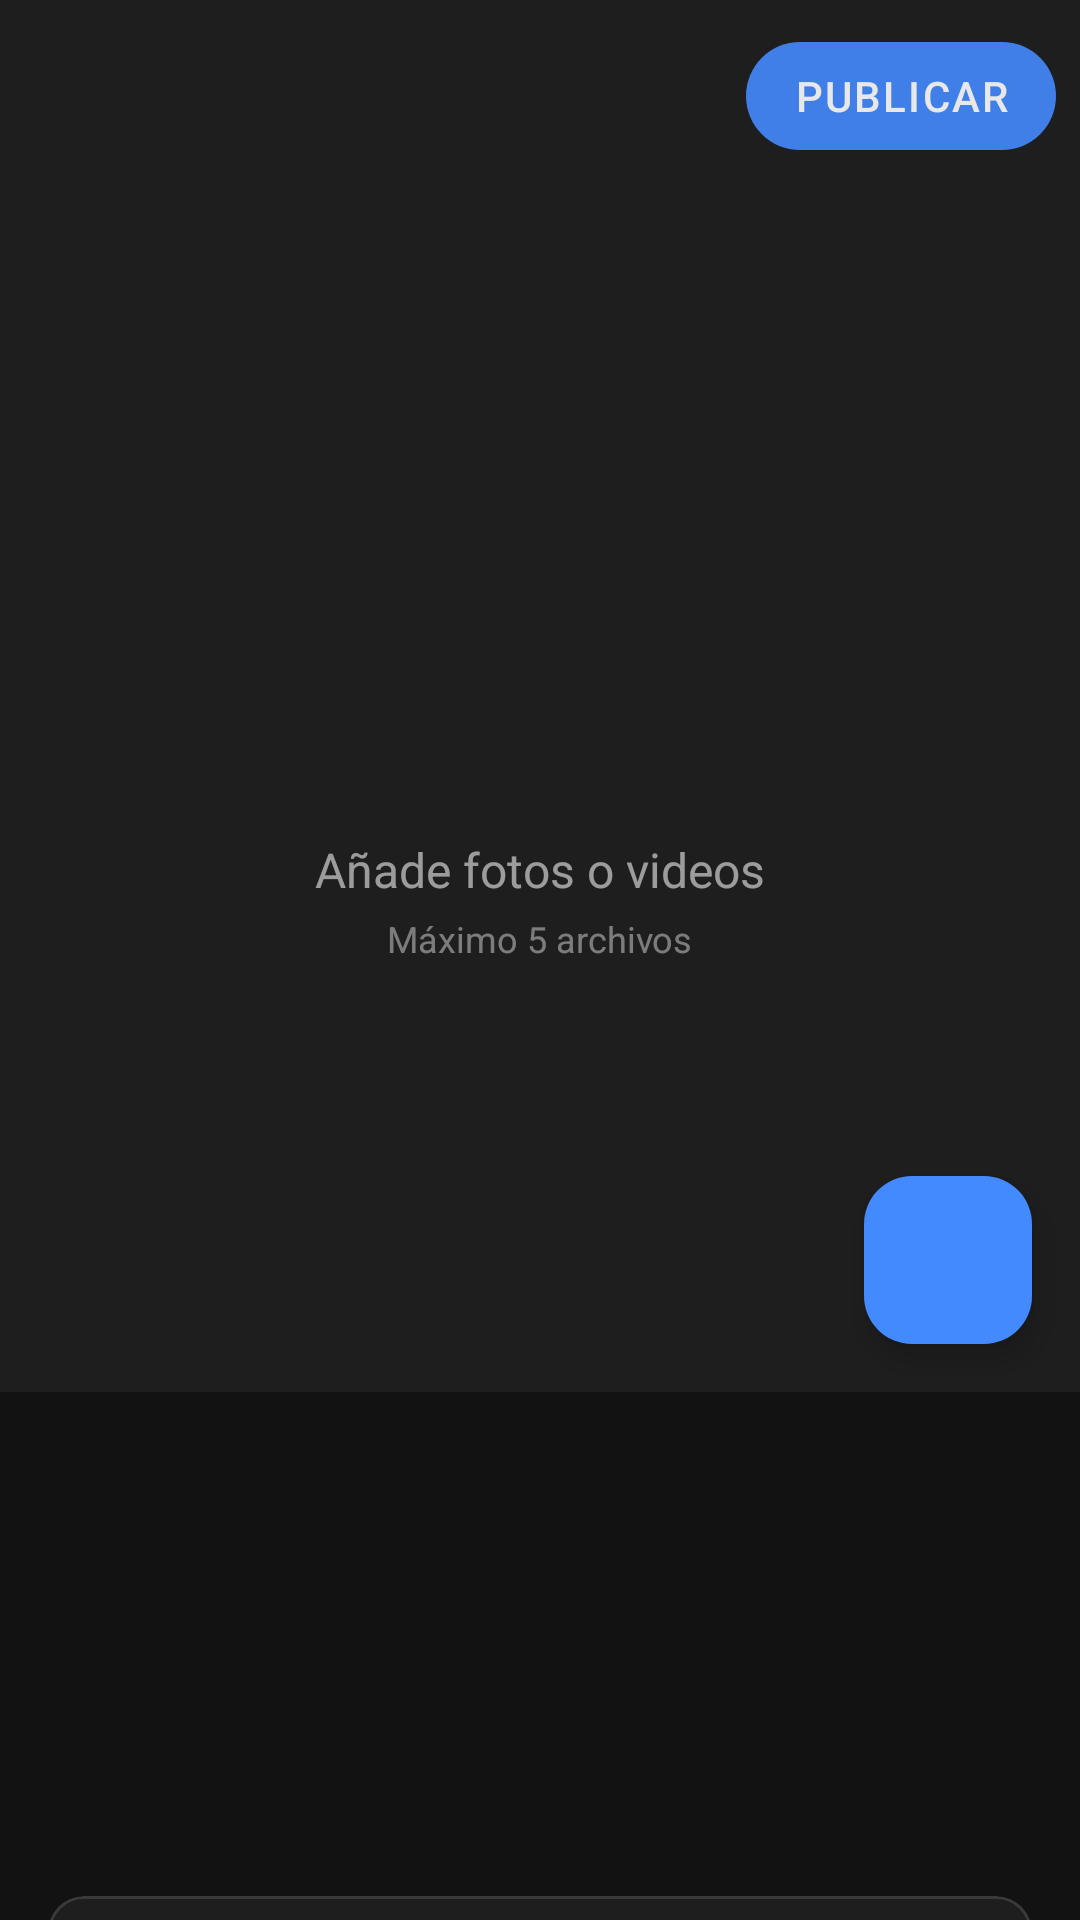

Produce the Android XML layout that renders to this screen, including the resource entries it uses.
<!-- AndroidManifest.xml: application theme Theme.NeuraMusic -->
<!-- res/layout/activity_add_media.xml -->
<?xml version="1.0" encoding="utf-8"?>
<androidx.coordinatorlayout.widget.CoordinatorLayout
    xmlns:android="http://schemas.android.com/apk/res/android"
    xmlns:app="http://schemas.android.com/apk/res-auto"
    android:layout_width="match_parent"
    android:layout_height="match_parent"
    android:background="@color/background_dark">

    
    <com.google.android.material.appbar.AppBarLayout
        android:layout_width="match_parent"
        android:layout_height="wrap_content"
        android:background="@android:color/transparent"
        app:elevation="0dp">

        <androidx.appcompat.widget.Toolbar
            android:id="@+id/toolbar"
            android:layout_width="match_parent"
            android:layout_height="?attr/actionBarSize"
            android:background="@color/surface_dark">

            <RelativeLayout
                android:layout_width="match_parent"
                android:layout_height="match_parent">

                <ImageButton
                    android:id="@+id/btnClose"
                    android:layout_width="48dp"
                    android:layout_height="48dp"
                    android:layout_centerVertical="true"
                    android:background="?attr/selectableItemBackgroundBorderless"
                    android:src="@drawable/ic_close"
                    android:tint="@color/text_primary"
                    android:contentDescription="@string/close"
                    android:alpha="0.9" />

                <com.google.android.material.button.MaterialButton
                    android:id="@+id/btnPublish"
                    android:layout_width="wrap_content"
                    android:layout_height="wrap_content"
                    android:layout_alignParentEnd="true"
                    android:layout_centerVertical="true"
                    android:layout_marginEnd="8dp"
                    android:text="@string/publish"
                    android:textColor="@color/white"
                    android:minWidth="100dp"
                    android:letterSpacing="0.05"
                    app:cornerRadius="20dp"
                    app:backgroundTint="@color/accent_blue"
                    style="@style/Widget.MaterialComponents.Button.UnelevatedButton"
                    android:enabled="false"
                    android:alpha="0.9" />

            </RelativeLayout>

        </androidx.appcompat.widget.Toolbar>

    </com.google.android.material.appbar.AppBarLayout>

    
    <androidx.core.widget.NestedScrollView
        android:layout_width="match_parent"
        android:layout_height="match_parent"
        android:fillViewport="true"
        app:layout_behavior="@string/appbar_scrolling_view_behavior">

        <LinearLayout
            android:layout_width="match_parent"
            android:layout_height="wrap_content"
            android:orientation="vertical">

            
            <FrameLayout
                android:layout_width="match_parent"
                android:layout_height="wrap_content"
                android:minHeight="400dp">

                
                <androidx.viewpager2.widget.ViewPager2
                    android:id="@+id/viewPager"
                    android:layout_width="match_parent"
                    android:layout_height="match_parent"
                    android:minHeight="400dp" />

                
                <include
                    android:id="@+id/placeholderView"
                    layout="@layout/view_media_placeholder"
                    android:layout_width="match_parent"
                    android:layout_height="match_parent" />

                
                <com.google.android.material.floatingactionbutton.FloatingActionButton
                    android:id="@+id/fabAddMore"
                    android:layout_width="wrap_content"
                    android:layout_height="wrap_content"
                    android:layout_gravity="bottom|end"
                    android:layout_margin="16dp"
                    android:src="@drawable/ic_add"
                    app:fabSize="mini"
                    app:backgroundTint="@color/accent_blue"
                    app:tint="@color/white"
                    android:contentDescription="@string/add_more_media" />

            </FrameLayout>

            
            <com.google.android.material.tabs.TabLayout
                android:id="@+id/tabLayout"
                android:layout_width="match_parent"
                android:layout_height="wrap_content"
                android:background="@android:color/transparent"
                app:tabBackground="@drawable/tab_selector"
                app:tabIndicatorHeight="0dp"
                app:tabGravity="center"
                android:layout_marginTop="8dp" />

            
            <androidx.recyclerview.widget.RecyclerView
                android:id="@+id/rvThumbnails"
                android:layout_width="match_parent"
                android:layout_height="80dp"
                android:layout_marginTop="16dp"
                android:layout_marginHorizontal="16dp"
                android:paddingHorizontal="8dp"
                android:clipToPadding="false" />

            
            <com.google.android.material.card.MaterialCardView
                android:layout_width="match_parent"
                android:layout_height="0dp"
                android:layout_weight="1"
                android:layout_margin="16dp"
                android:minHeight="200dp"
                app:cardBackgroundColor="@color/surface_dark"
                app:cardCornerRadius="12dp"
                app:cardElevation="0dp"
                app:strokeColor="@color/divider"
                app:strokeWidth="1dp">

                <com.google.android.material.textfield.TextInputLayout
                    android:id="@+id/tilCaption"
                    android:layout_width="match_parent"
                    android:layout_height="match_parent"
                    android:hint="@string/write_caption"
                    android:layout_marginTop="8dp"
                    app:hintTextColor="@color/text_secondary"
                    android:textColorHint="@color/text_secondary"
                    app:boxBackgroundColor="@android:color/transparent"
                    app:boxStrokeWidth="0dp"
                    app:boxStrokeWidthFocused="0dp"
                    style="@style/Widget.MaterialComponents.TextInputLayout.OutlinedBox">

                    <com.google.android.material.textfield.TextInputEditText
                        android:id="@+id/etCaption"
                        android:layout_width="match_parent"
                        android:layout_height="match_parent"
                        android:gravity="top"
                        android:textColor="@color/text_primary"
                        android:background="@android:color/transparent"
                        android:inputType="textMultiLine|textCapSentences"
                        android:padding="16dp" />

                </com.google.android.material.textfield.TextInputLayout>

            </com.google.android.material.card.MaterialCardView>

        </LinearLayout>

    </androidx.core.widget.NestedScrollView>

</androidx.coordinatorlayout.widget.CoordinatorLayout>
<!-- res/layout/view_media_placeholder.xml (included above) -->
<?xml version="1.0" encoding="utf-8"?>
<FrameLayout
    xmlns:android="http://schemas.android.com/apk/res/android"
    xmlns:app="http://schemas.android.com/apk/res-auto"
    android:layout_width="match_parent"
    android:layout_height="match_parent"
    android:background="@color/surface_dark">

    <LinearLayout
        android:layout_width="wrap_content"
        android:layout_height="wrap_content"
        android:layout_gravity="center"
        android:orientation="vertical"
        android:gravity="center">

        <ImageView
            android:layout_width="64dp"
            android:layout_height="64dp"
            android:src="@drawable/ic_media"
            android:alpha="0.6"
            app:tint="@color/text_secondary" />

        <TextView
            android:layout_width="wrap_content"
            android:layout_height="wrap_content"
            android:text="@string/add_photos_videos"
            android:textColor="@color/text_secondary"
            android:textSize="16sp"
            android:layout_marginTop="8dp"
            android:alpha="0.8" />

        <TextView
            android:layout_width="wrap_content"
            android:layout_height="wrap_content"
            android:text="@string/max_media_items"
            android:textColor="@color/text_secondary"
            android:textSize="12sp"
            android:layout_marginTop="4dp"
            android:alpha="0.6" />

    </LinearLayout>

</FrameLayout>
<!-- resources referenced by this layout -->
<resources>
  <color name="accent_blue">#448AFF</color>
  <color name="background_dark">#121212</color>
  <color name="divider">#1FFFFFFF</color>
  <color name="surface_dark">#1E1E1E</color>
  <color name="text_primary">#FFFFFF</color>
  <color name="text_secondary">#B3FFFFFF</color>
  <color name="white">#FFFFFF</color>
  <!-- drawable tab_selector (drawable) -->
  <?xml version="1.0" encoding="utf-8"?>
  <selector xmlns:android="http://schemas.android.com/apk/res/android">
      <item android:state_selected="true">
          <shape android:shape="oval">
              <solid android:color="@color/accent_blue" />
              <size android:width="8dp" android:height="8dp" />
          </shape>
      </item>
      <item>
          <shape android:shape="oval">
              <solid android:color="@color/text_secondary" />
              <size android:width="6dp" android:height="6dp" />
              <alpha android:alpha="0.3" />
          </shape>
      </item>
  </selector>
  <string name="add_more_media">Añadir más</string>
  <string name="add_photos_videos">Añade fotos o videos</string>
  <string name="close">Cerrar</string>
  <string name="max_media_items">Máximo 5 archivos</string>
  <string name="publish">Publicar</string>
  <string name="write_caption">¿Qué quieres compartir?</string>
  <style name="Theme.NeuraMusic" parent="Theme.Material3.DayNight.NoActionBar">
          <item name="colorPrimary">@color/primary</item>
          <item name="colorPrimaryDark">@color/primary_dark</item>
          <item name="colorAccent">@color/accent_blue</item>
          <item name="android:windowBackground">@color/background_dark</item>
          <item name="colorSurface">@color/surface_dark</item>
          <item name="colorOnSurface">@color/text_primary</item>
          <item name="colorOnSurfaceVariant">@color/text_secondary</item>
          <item name="colorOutline">@color/divider</item>
  
          
          <item name="textAppearanceHeadline1">@style/TextAppearance.NeuraMusic.Headline</item>
          <item name="textAppearanceBody1">@style/TextAppearance.NeuraMusic.Body</item>
          <item name="textAppearanceSubtitle1">@style/TextAppearance.NeuraMusic.Link</item>
      </style>
  <color name="primary">#2196F3</color>
  <color name="primary_dark">#1976D2</color>
  <style name="TextAppearance.NeuraMusic.Headline" parent="TextAppearance.MaterialComponents.Headline5">
          <item name="fontFamily">@font/titulo_moderno</item> 
          <item name="android:textStyle">bold</item>
          <item name="android:textColor">@color/text_primary</item>
          <item name="android:textSize">24sp</item>
      </style>
  <style name="TextAppearance.NeuraMusic.Body" parent="TextAppearance.MaterialComponents.Body1">
          <item name="fontFamily">@font/texto_sutil</item> 
          <item name="android:textColor">@color/text_secondary</item>
          <item name="android:textSize">16sp</item>
      </style>
  <style name="TextAppearance.NeuraMusic.Link" parent="TextAppearance.MaterialComponents.Body1">
          <item name="fontFamily">@font/texto_sutil</item>
          <item name="android:textColor">@color/link_blue</item>
          <item name="android:textStyle">italic</item>
  
      </style>
  <color name="link_blue">#64B5F6</color>
</resources>
